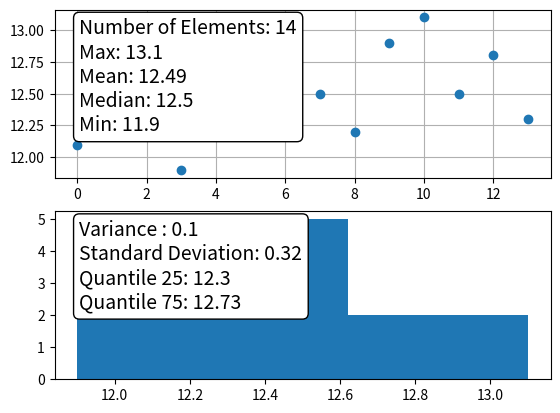

Write the Python code that produced this figure.
import numpy as np
import matplotlib.pyplot as plt


def show_data(x = [], number_of_bins = 5, title = "", x_axis_title = "", y_axis_title = ""):
    number_of_elements = len(x)
    max_value = np.round(max(x), 2)
    min_value = np.round(min(x), 2)
    mean = np.round(np.mean(x), 2)
    median = np.round(np.median(x), 2)
    std = np.round(np.std(x), 2)
    variance = np.round(np.var(x), 2)
    quant_25 = np.round(np.quantile(x, 0.25), 2)
    quant_75 = np.round(np.quantile(x, 0.75), 2)

    plt.figure()

    # First number of figures in height then to the right then the cell where the figure should be plotted
    plt.subplot(211)

    plt.xlabel(x_axis_title)
    plt.ylabel(y_axis_title)
    plt.title(title)

    plt.grid()
    plt.plot(x, 'o')
   
    # Create textbox with useful information.
    # see https://matplotlib.org/stable/gallery/text_labels_and_annotations/placing_text_boxes.html
    ax = plt.gca()
    props = dict(boxstyle='round', facecolor='white')
    content = '\n'.join([
        f"Number of Elements: {number_of_elements}",
        f"Max: {max_value}",
        f"Mean: {mean}",
        f"Median: {median}",
        f"Min: {min_value}"
    ])
    ax.text(0.05, 0.95, content, transform = ax.transAxes, fontsize = 14, verticalalignment='top', bbox=props)

    plt.subplot(212)

    plt.xlabel(x_axis_title)
    plt.ylabel(y_axis_title)
    plt.title(title)

    plt.hist(x, bins=number_of_bins)

    ax = plt.gca()
    content = '\n'.join([
        f"Variance : {variance}",
        f"Standard Deviation: {std}",
        f"Quantile 25: {quant_25}",
        f"Quantile 75: {quant_75}"
    ])
    ax.text(0.05, 0.95, content, transform = ax.transAxes, fontsize = 14, verticalalignment='top', bbox=props)

    plt.show()



if __name__ == "__main__":
    x = np.array([12.1, 12.5, 12.4, 11.9, 12.5, 12.8, 12.3, 12.5, 12.2, 12.9, 13.1, 12.5, 12.8, 12.3])
    show_data(x, 5)
